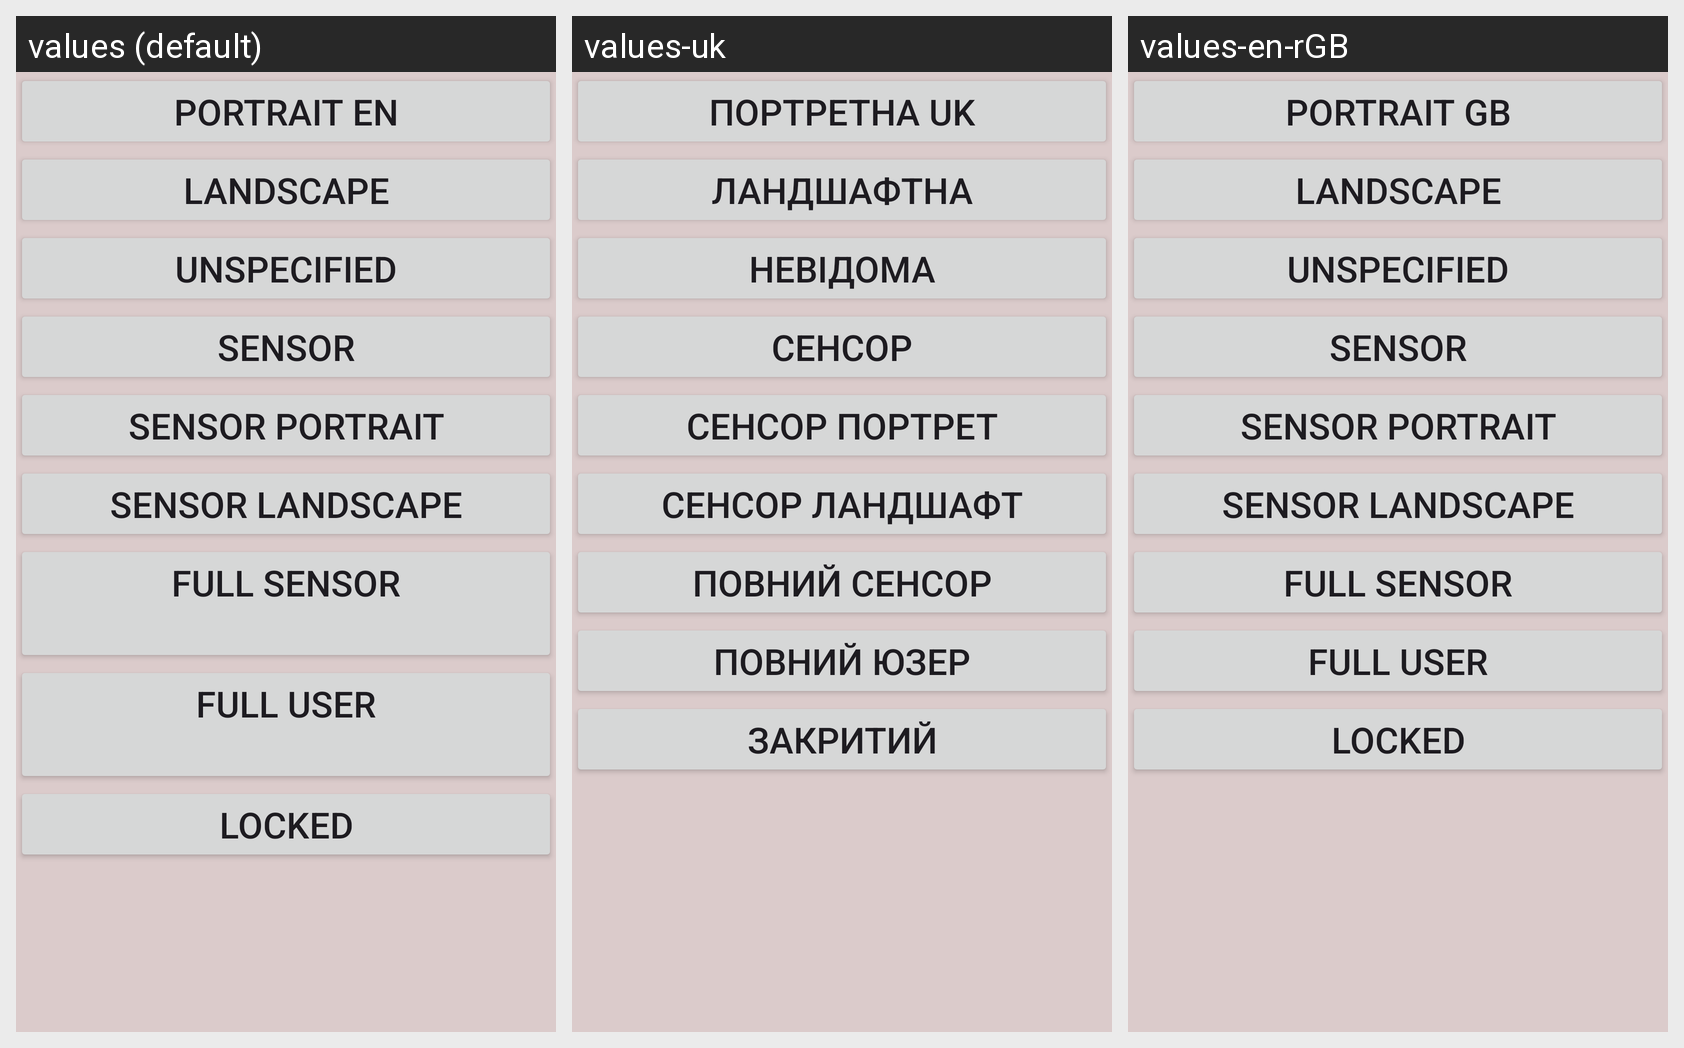

Here is an Android app screen in its default locale and in the app's own translations. Write out the translated-string differences for the strings that appear on this screen.
Android screen res/layout/activity_main.xml rendered under 3 locales, left to right: values (default), values-uk, values-en-rGB. Device: Nexus 5 (rendered at 1080×1920; each locale shown at half size, 540×960, under a caption strip naming it); theme Light.Theme.ResourceProject.
Strings drawn on this screen, with the default value and each locale's value (text and hints the layout hard-codes, and strings that could not be matched under every locale, appear in the picture but are not listed):

portrait
  values: Portrait EN
  values-uk: Портретна UK
  values-en-rGB: Portrait GB

landscape
  values: Landscape
  values-uk: Ландшафтна
  values-en-rGB: Landscape

unspecified
  values: Unspecified
  values-uk: Невідома
  values-en-rGB: Unspecified

sensor
  values: Sensor
  values-uk: Сенсор
  values-en-rGB: Sensor

sensor_portrait
  values: Sensor Portrait
  values-uk: Сенсор Портрет
  values-en-rGB: Sensor Portrait

sensor_landscape
  values: Sensor Landscape
  values-uk: Сенсор Ландшафт
  values-en-rGB: Sensor Landscape

full_sensor
  values: Full Sensor
      
  values-uk: Повний Сенсор
  values-en-rGB: Full Sensor

full_user
  values: Full User
      
  values-uk: Повний Юзер
  values-en-rGB: Full User

locked
  values: Locked
  values-uk: Закритий
  values-en-rGB: Locked
